Run: headless pygame with SDL's dummy video driver; simulated clock (each Clock.tick advances the game by its frame time, no real sleeping); random seed 0; keys injected as events and as key.get_pressed() state; no mouse input.
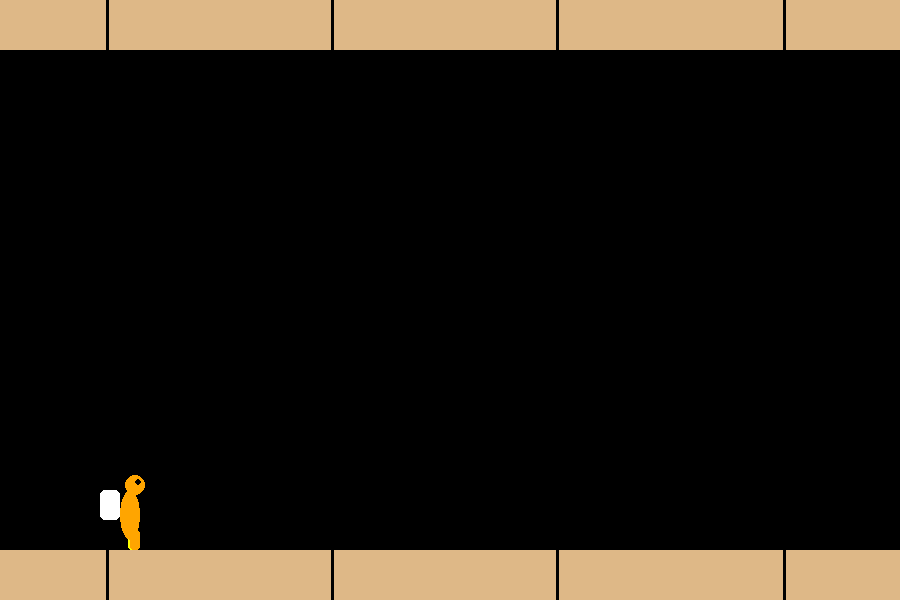
Frame 1 of 4 · flips 1–60 · no input
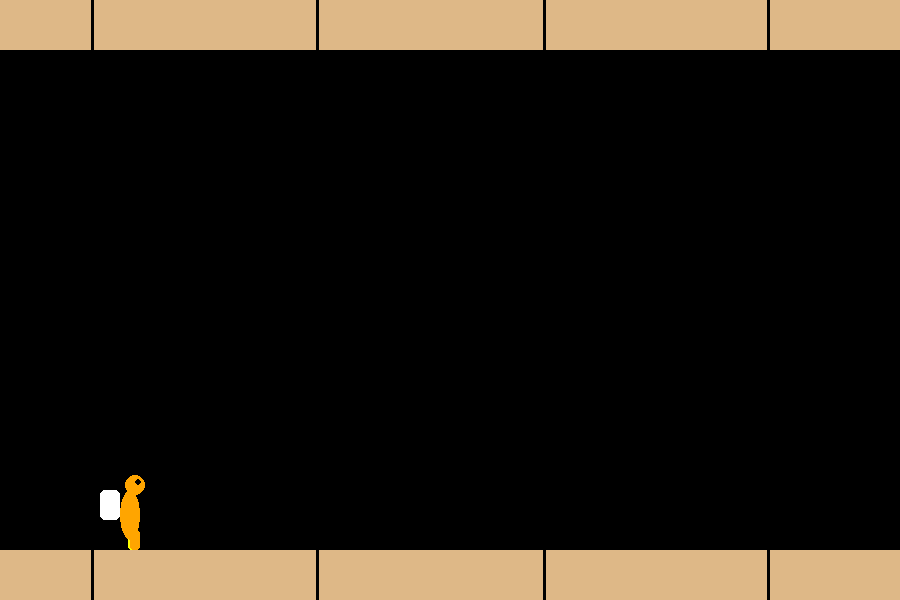
Frame 2 of 4 · flips 61–180 · tapped SPACE, RETURN · held RIGHT (→), D
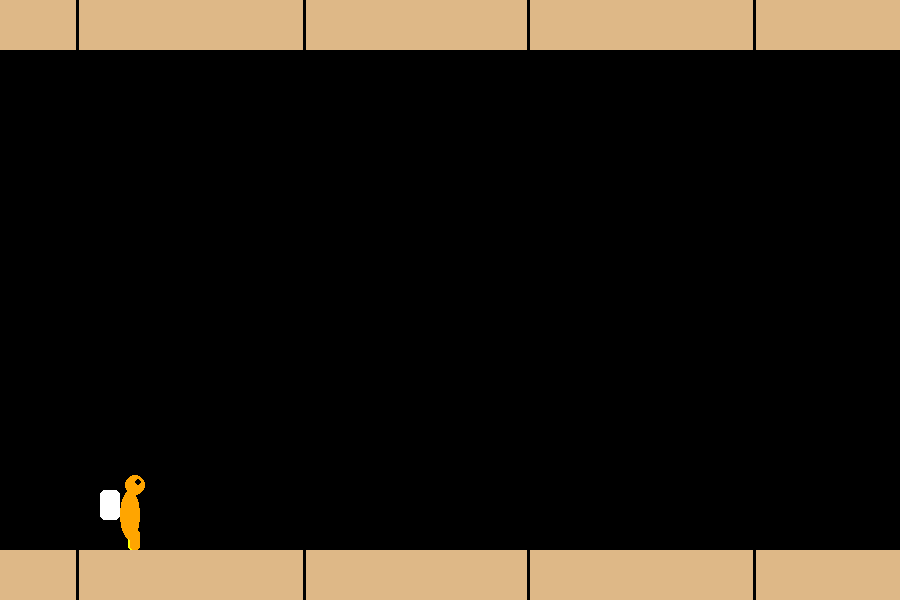
Frame 3 of 4 · flips 181–300 · held DOWN (↓), S
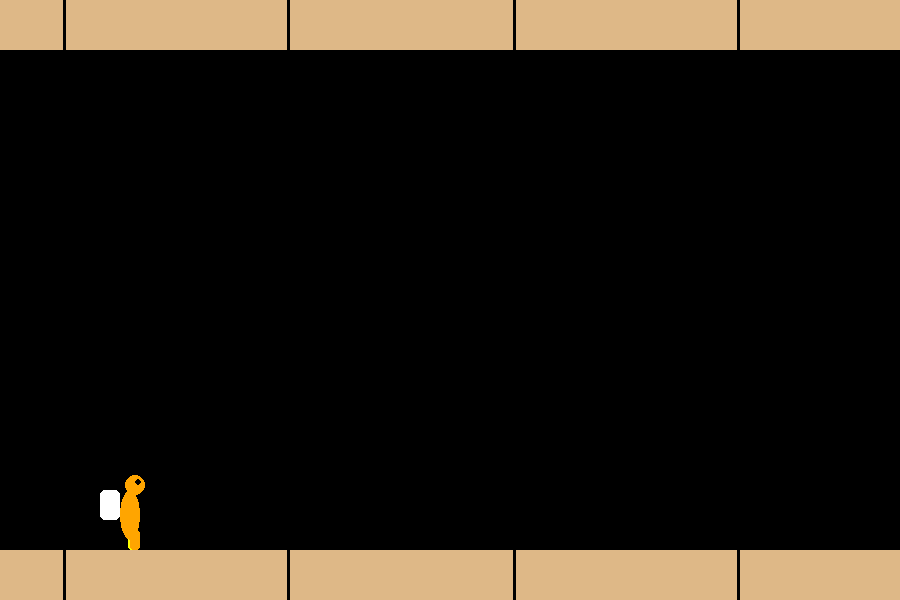
Frame 4 of 4 · flips 301–420 · held LEFT (←), A, UP (↑), W

The pygame program that drew these frames:

import pygame
import random

pygame.init()

WIDTH = 900
HEIGHT = 600
window = pygame.display.set_mode((WIDTH, HEIGHT))
pygame.display.set_caption('Jetpack Insper')
fps = 60
timer = pygame.time.Clock()
fundo = (0, 0, 0)
linhas = [0, WIDTH / 4, 2 * WIDTH / 4, 3 * WIDTH / 4]
velocidade = 2
pause = False
init_y = HEIGHT - 130
boneco_y = init_y
boost = False
contador = 0

#criando cenário
def tela(listalinhas):
    window.fill('black')
    pygame.draw.rect(window, (fundo[0], fundo[1], fundo[2], 50), [0, 0, WIDTH, HEIGHT])
    window.blit(window, (0, 0))
    teto = pygame.draw.rect(window, 'burlywood', [0, 0, WIDTH, 50])
    chao = pygame.draw.rect(window, 'burlywood', [0, HEIGHT - 50, WIDTH, 50])
    for i in range(len(listalinhas)):
        pygame.draw.line(window, 'black', (listalinhas[i], 0), (listalinhas[i], 50), 3)
        pygame.draw.line(window, 'black', (listalinhas[i], HEIGHT - 50), (listalinhas[i], HEIGHT), 3)
        if not pause:
            listalinhas[i] -= velocidade
        if listalinhas[i] < 0:
            listalinhas[i] = WIDTH
    return listalinhas, teto, chao

#criando avatar
def desenha_avatar():
    player = pygame.rect.Rect((120, boneco_y + 10), (25,60))
    #pygame.draw.rect(window, 'green', player, 5)

    if boneco_y < init_y or pause:
        if boost:
            pygame.draw.ellipse(window, 'red', [100, boneco_y + 50, 20, 30])
            pygame.draw.ellipse(window, 'orange', [105, boneco_y + 50, 10, 30])
            pygame.draw.ellipse(window, 'yellow', [110, boneco_y + 50, 5, 30])
        pygame.draw.rect(window, 'yellow', [128, boneco_y + 60, 10, 20], 0, 3)
        pygame.draw.rect(window, 'orange', [130, boneco_y + 60, 10, 20], 0, 3)
    else:
        if contador < 10:
            pygame.draw.line(window, 'yellow', (128, boneco_y + 60), (140, boneco_y + 80), 10)
            pygame.draw.line(window, 'orange', (130, boneco_y + 60), (120, boneco_y + 80), 10)
        elif 10 <= contador < 20:
            pygame.draw.rect(window, 'yellow', [128, boneco_y + 60, 10, 20], 0, 3)
            pygame.draw.rect(window, 'orange', [130, boneco_y + 60, 10, 20], 0, 3)
        elif 20 <= contador < 30:
            pygame.draw.line(window, 'yellow', (128, boneco_y + 60), (120, boneco_y + 80), 10)
            pygame.draw.line(window, 'orange', (130, boneco_y + 60), (140, boneco_y + 80), 10)
        else:
            pygame.draw.rect(window, 'yellow', [128, boneco_y + 60, 10, 20], 0, 3)
            pygame.draw.rect(window, 'orange', [130, boneco_y + 60, 10, 20], 0, 3)

    pygame.draw.rect(window, 'white', [100, boneco_y + 20, 20, 30], 0, 5)
    pygame.draw.ellipse(window, 'orange', [120, boneco_y + 20, 20, 50])
    pygame.draw.circle(window, 'orange', (135, boneco_y + 15), 10)
    pygame.draw.circle(window, 'black', (138, boneco_y + 12), 3)
    return player

game = True 
while game:
    timer.tick(fps)
    if contador < 40:
        contador += 1
    else:
        contador = 0

    linhas, teto, chao, = tela(linhas)
    avatar = desenha_avatar()

    for event in pygame.event.get():
        if event.type == pygame.QUIT:
            game = False

    pygame.display.update()
pygame.quit()
